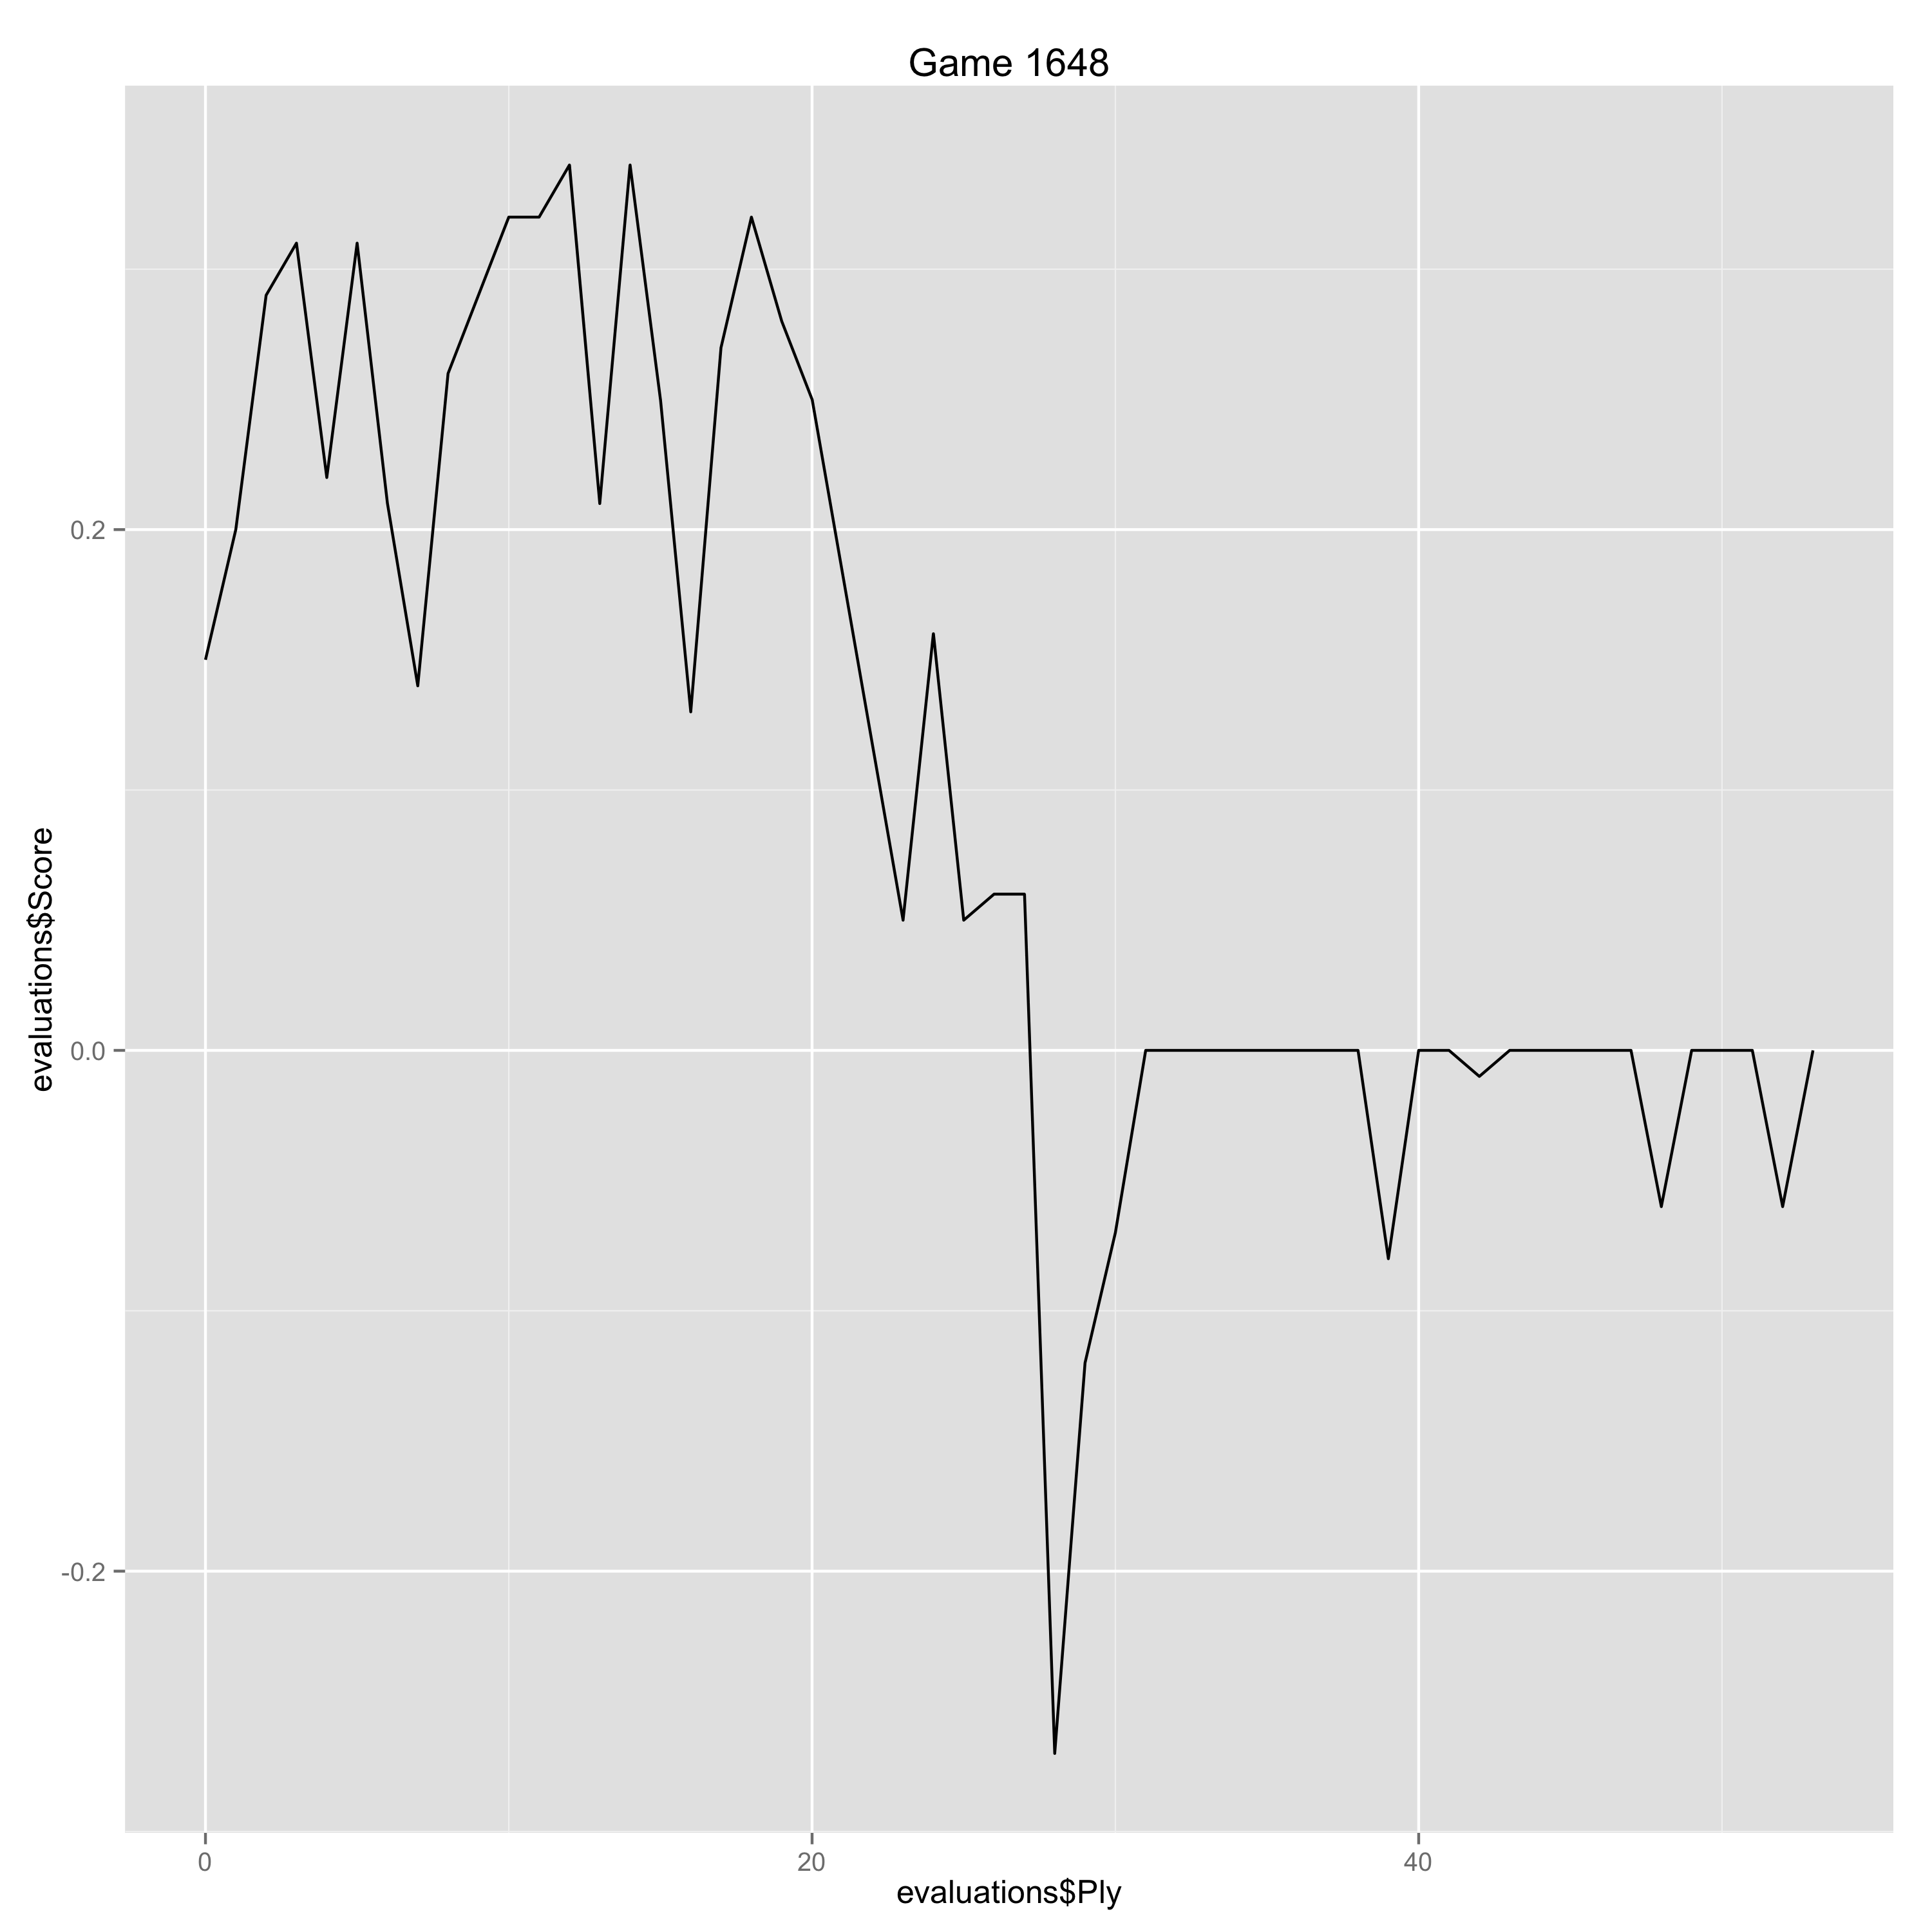

The data file committed next to this chart (first rows):
Ply, Move, White, Black, Score, Eval, Comment
0, [1], d4, , 0.15, 0.15, 
1, [1], , d5, 0.2, -0.05, 
2, [2], c4, , 0.29, 0.09, 
3, [2], , c6, 0.31, -0.02, 
4, [3], Nc3, , 0.22, -0.09, 
5, [3], , dxc4, 0.31, -0.09, 
6, [4], e3, , 0.21, -0.1, 
7, [4], , b5, 0.14, 0.07, 
8, [5], a4, , 0.26, 0.12, 
9, [5], , Qd5, 0.29, -0.03, 
10, [6], Nd2, , 0.32, 0.03, 
11, [6], , c3, 0.32, 0.0, 
12, [7], bxc3, , 0.34, 0.02, 
13, [7], , bxc3, 0.21, 0.13, 
14, [8], Nb1, , 0.34, 0.13, 
15, [8], , Qa5, 0.25, 0.09, 
16, [9], Qc2, , 0.13, -0.12, 
17, [9], , Na6, 0.27, -0.14, 
18, [10], Qxc3, , 0.32, 0.05, 
19, [10], , Nb4, 0.28, 0.04, 
20, [11], Bd2, , 0.25, -0.03, 
23, [12], , Be7, 0.05, 0.2, 
24, [13], O-O, , 0.16, 0.11, 
25, [13], , O-O, 0.05, 0.11, 
26, [14], Ne5, , 0.06, 0.01, 
27, [14], , c5, 0.06, 0.0, 
28, [15], dxc5, , -0.27, -0.33, 
29, [15], , Qxc5, -0.12, -0.15, 
30, [16], Bb5, , -0.07, 0.05, 
31, [16], , Qxc3, 0.0, -0.07, 
32, [17], Nxc3, , 0.0, 0.0, 
33, [17], , Rd8, 0.0, 0.0, 
34, [18], Rfd1, , 0.0, 0.0, 
35, [18], , Bb7, 0.0, 0.0, 
36, [19], Ne2, , 0.0, 0.0, 
37, [19], , a6, 0.0, 0.0, 
38, [20], Bxb4, , 0.0, 0.0, 
39, [20], , Rxd1+, -0.08, 0.08, 
40, [21], Rxd1, , 0.0, 0.08, 
41, [21], , Bxb4, 0.0, 0.0, 
42, [22], Bc6, , -0.01, -0.01, 
43, [22], , Bxc6, 0.0, -0.01, 
44, [23], Nxc6, , 0.0, 0.0, 
45, [23], , Bc5, 0.0, 0.0, 
46, [24], Rc1, , 0.0, 0.0, 
47, [24], , Bd6, 0.0, 0.0, 
48, [25], Rd1, , -0.06, -0.06, 
49, [25], , Bc5, 0.0, -0.06, 
50, [26], Rc1, , 0.0, 0.0, 
51, [26], , Bd6, 0.0, 0.0, 
52, [27], Rd1, , -0.06, -0.06, 
53, [27], , Bc5, 0.0, -0.06, 
